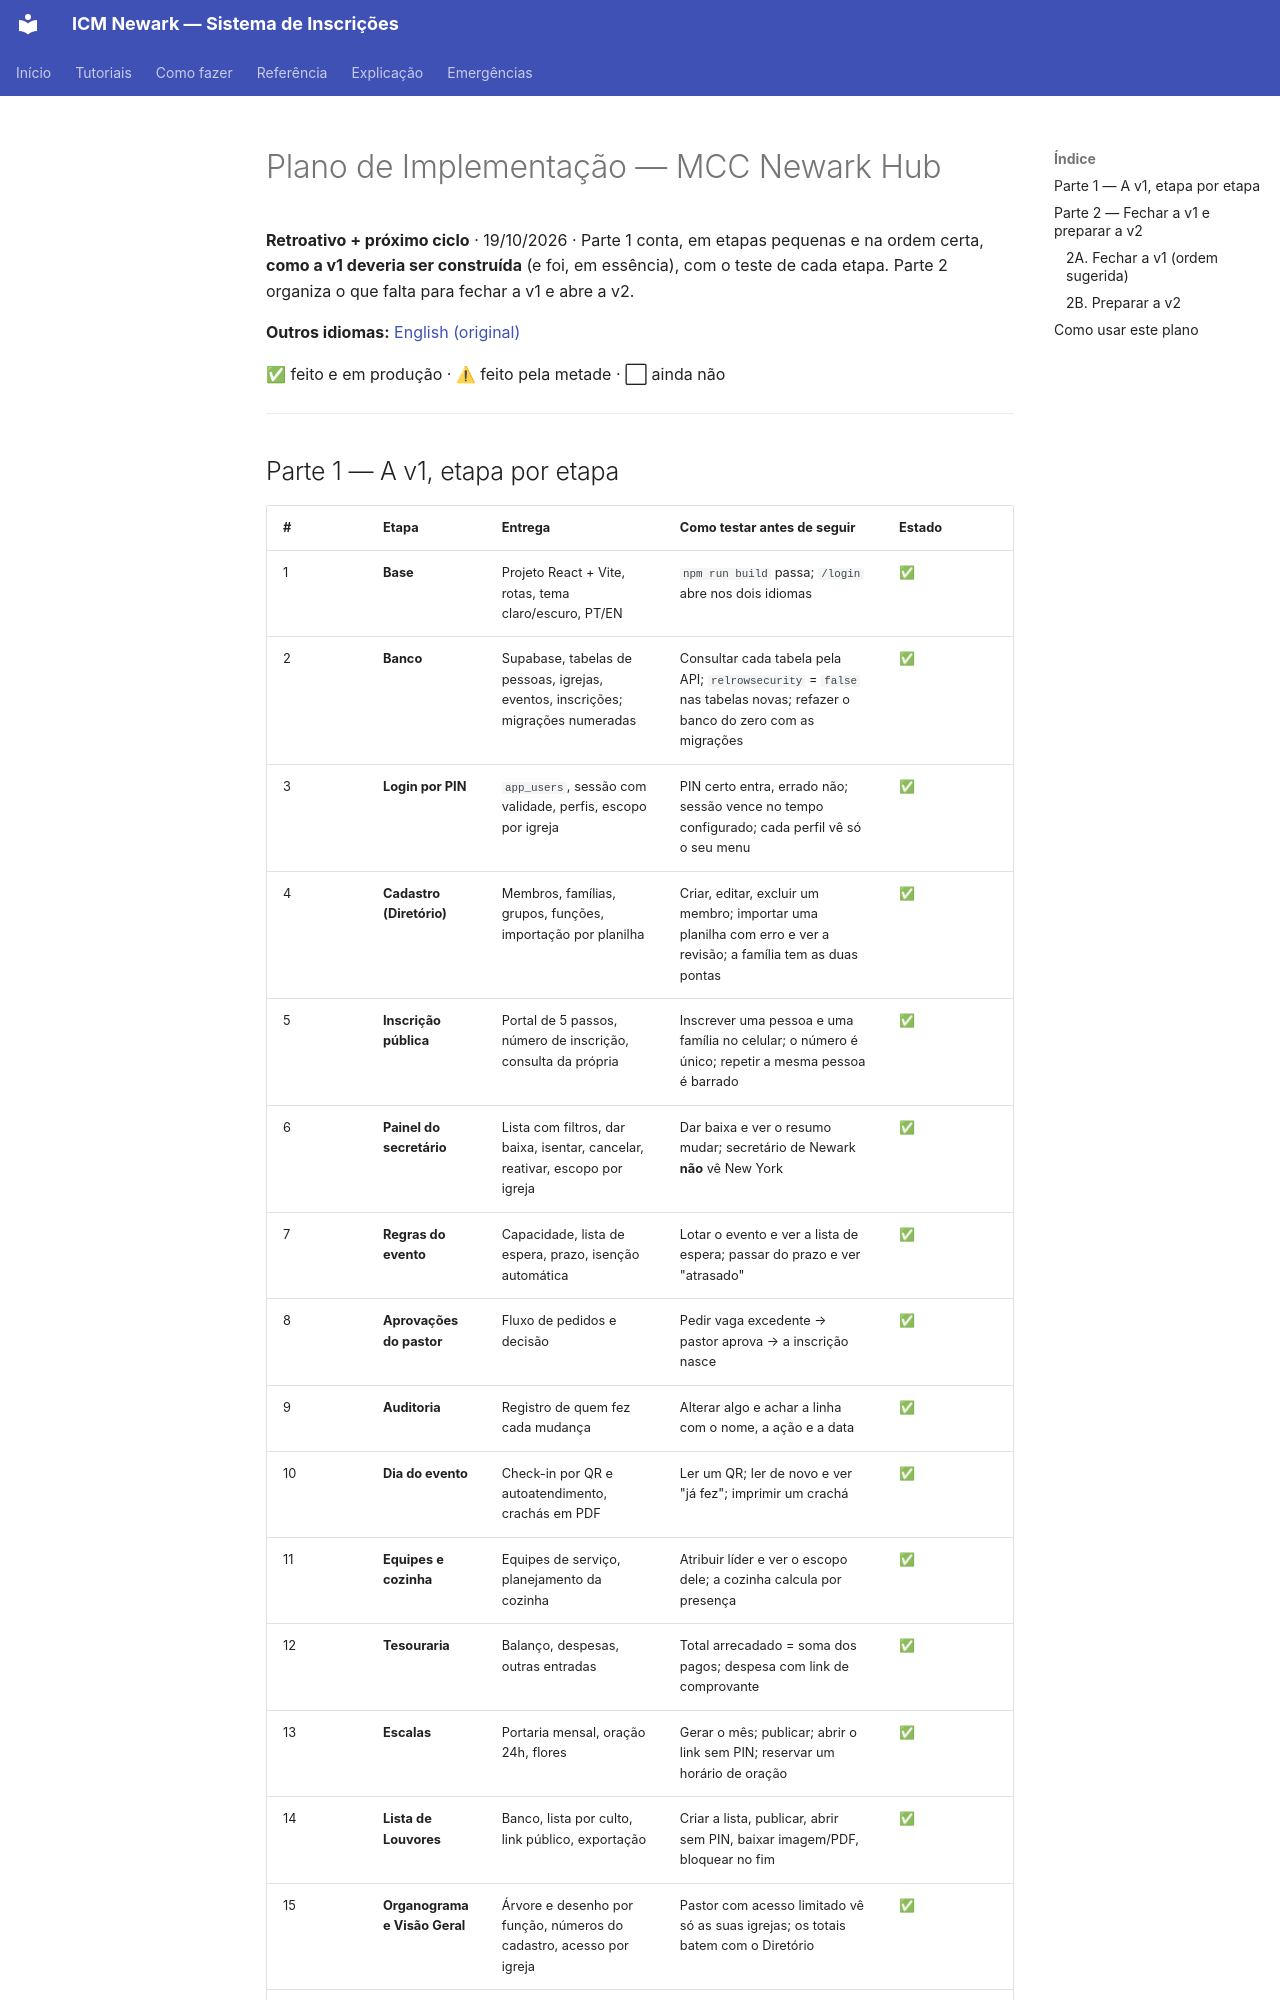

repository: MCC-Newark-Hub/mcc-newark-hub · page: pt/PLAN/index.html · generator: mkdocs

# Plano de Implementação — MCC Newark Hub

**Retroativo + próximo ciclo** · 19/10/2026 · Parte 1 conta, em etapas pequenas e na ordem certa, **como a v1 deveria ser construída** (e foi, em essência), com o teste de cada etapa. Parte 2 organiza o que falta para fechar a v1 e abre a v2.

**Outros idiomas:** [English (original)](../PLAN.md)

✅ feito e em produção · ⚠ feito pela metade · ⬜ ainda não

---
